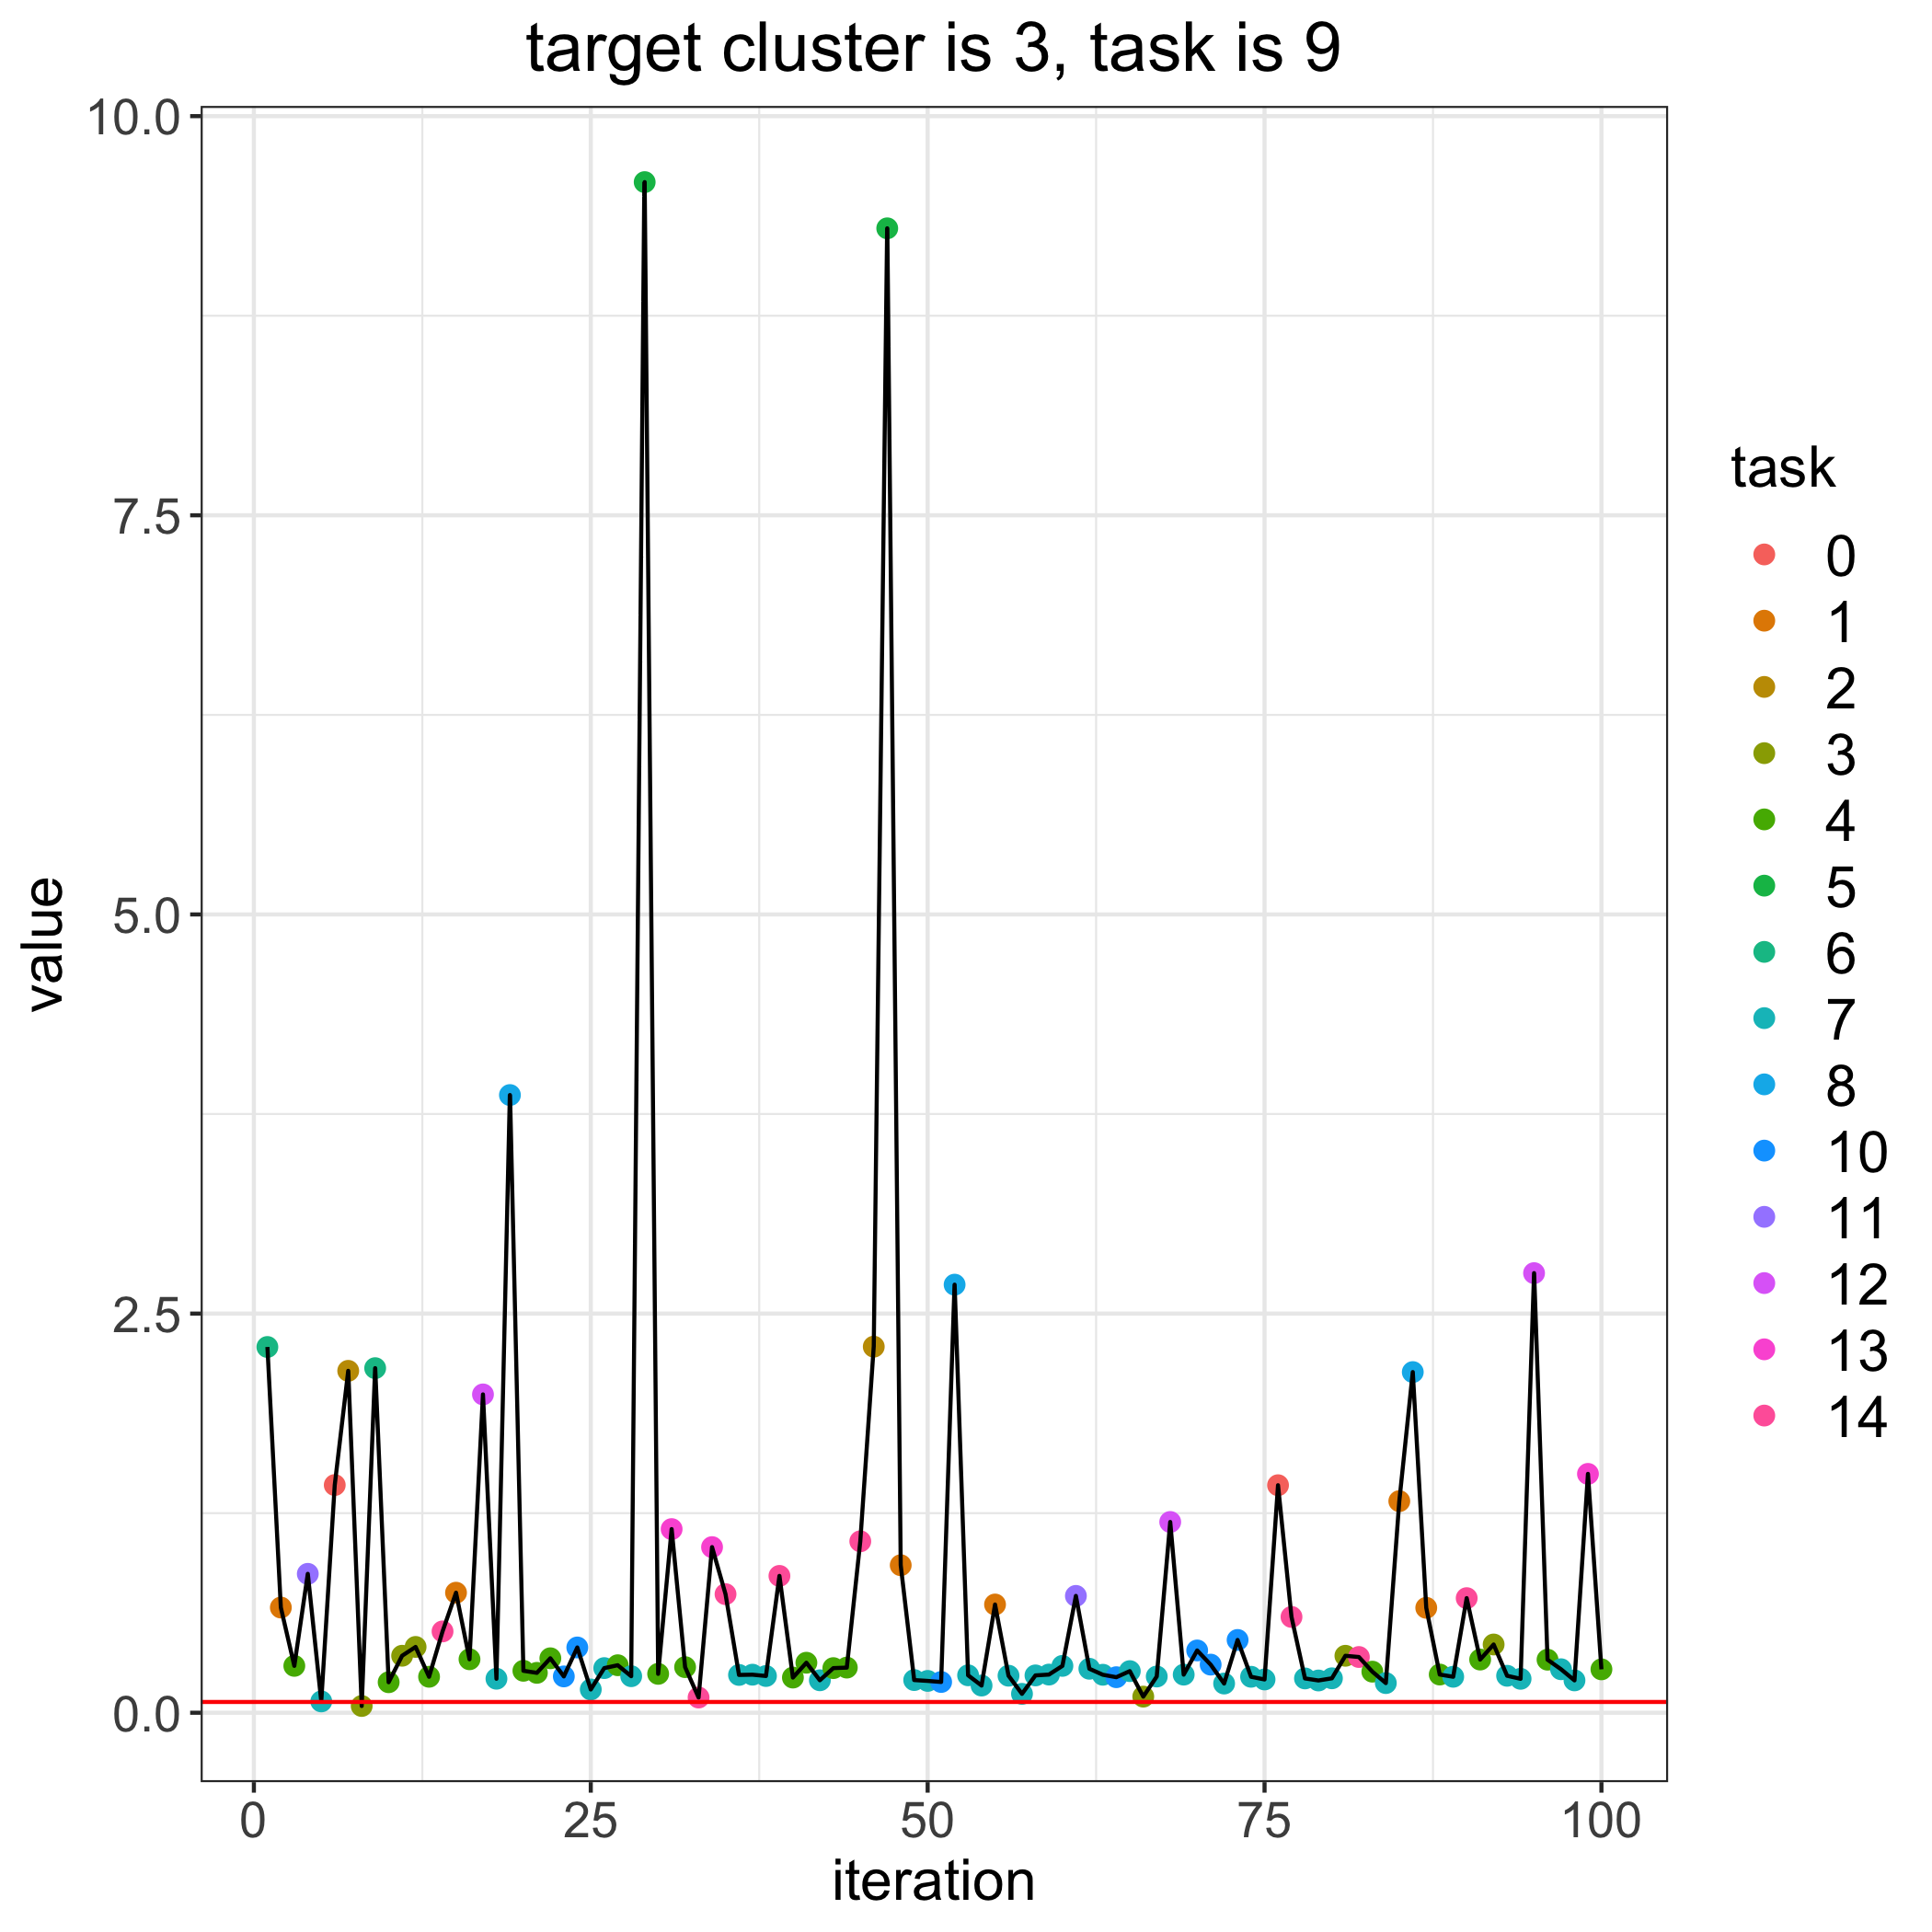

Source data for this figure (header and first rows):
, losses, bandit_selects
0, 0.06752, 
1, 2.291, 6.0
2, 0.6589, 1.0
3, 0.2937, 4.0
4, 0.87, 11.0
5, 0.07103, 7.0
6, 1.426, 0.0
7, 2.141, 2.0
8, 0.04239, 3.0
9, 2.158, 6.0
10, 0.1912, 4.0
11, 0.357, 3.0
12, 0.4122, 3.0
13, 0.2253, 4.0
14, 0.5094, 14.0
15, 0.7518, 1.0
16, 0.3349, 4.0
17, 1.994, 12.0
18, 0.2131, 7.0
19, 3.869, 8.0
20, 0.2629, 4.0
21, 0.2499, 4.0
22, 0.3411, 4.0
23, 0.2275, 10.0
24, 0.4088, 10.0
25, 0.1458, 7.0
26, 0.2796, 7.0
27, 0.2976, 4.0
28, 0.2289, 7.0
29, 9.587, 5.0
30, 0.2436, 4.0
31, 1.15, 13.0
32, 0.2857, 4.0
33, 0.09532, 14.0
34, 1.037, 13.0
35, 0.7428, 14.0
36, 0.2368, 7.0
37, 0.2384, 7.0
38, 0.2301, 7.0
39, 0.8571, 14.0
40, 0.2203, 4.0
41, 0.3132, 4.0
42, 0.2034, 7.0
43, 0.2795, 4.0
44, 0.2828, 4.0
45, 1.074, 14.0
46, 2.293, 2.0
47, 9.297, 5.0
48, 0.924, 1.0
49, 0.2047, 7.0
50, 0.1994, 7.0
51, 0.1927, 10.0
52, 2.681, 8.0
53, 0.2345, 7.0
54, 0.1704, 7.0
55, 0.6779, 1.0
56, 0.2321, 7.0
57, 0.1184, 7.0
58, 0.2339, 7.0
59, 0.2391, 7.0
... 41 more rows
